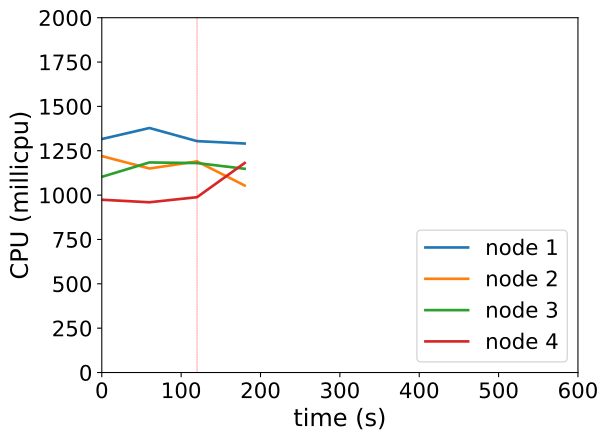

Data behind this chart, as committed beside it:
timestamp, ppgcc-m02_pod_amount, ppgcc-m02_memory, ppgcc-m02_cpu, ppgcc-m03_pod_amount, ppgcc-m03_memory, ppgcc-m03_cpu, ppgcc-m04_pod_amount, ppgcc-m04_memory, ppgcc-m04_cpu, ppgcc-m05_pod_amount, ppgcc-m05_memory, ppgcc-m05_cpu
0, 10, 1141768, 1316063410, 10, 1157916, 1219889104, 10, 1142392, 1102984003, 10, 1143960, 973886774
60, 10, 1148368, 1378255761, 10, 1160556, 1149923025, 10, 1145692, 1184138118, 10, 1148580, 959657551
120, 10, 1144012, 1304320319, 10, 1161084, 1190037626, 10, 1145164, 1180677100, 10, 1148184, 988282573
180, 10, 1147180, 1290837569, 9, 1133760, 1054012378, 10, 1145692, 1148359357, 11, 1167720, 1180997048
